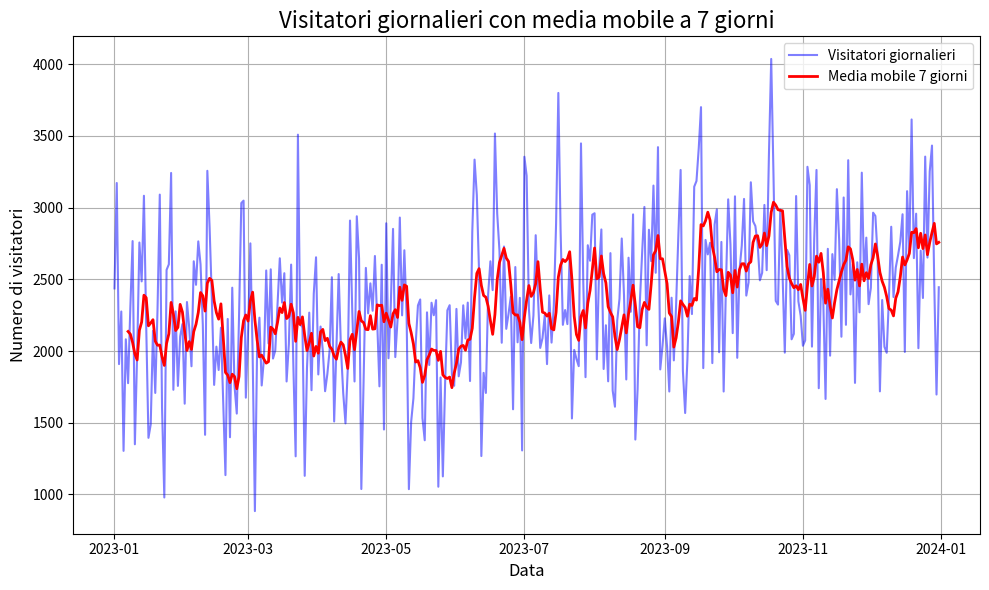
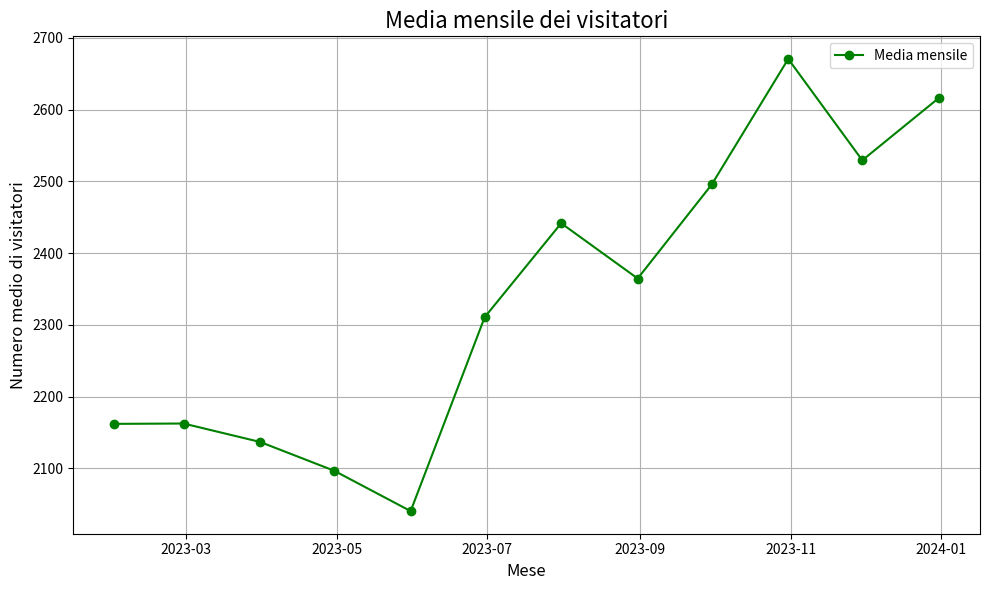

Write the Python code that produced these figures, in order.
import numpy as np
import pandas as pd
import matplotlib.pyplot as plt
import datetime

# Parametri della distribuzione
media = 2000          # media visitatori
dev_standard = 500     # deviazione standard 
tendenza = 2           # pendenza del trend lineare
distribuzione = {}

inizio = datetime.date(2023, 1, 1)
# Creazione della distribuzione normale
data = []
for n in range(365):
    giorno_corrente = inizio + datetime.timedelta(days=n)
    trend_lineare = n * tendenza  # Creazione di un trend lineare
    vis_randomici = np.random.normal(loc=media, scale=dev_standard)
    vis_intero = int(round(vis_randomici))
    distribuzione = {"giorno": giorno_corrente, "visitatori": vis_intero + trend_lineare}
    data.append(distribuzione)

# Creare un DataFrame con i dati generati
df = pd.DataFrame(data)

# Assicurarsi che la colonna 'giorno' sia di tipo datetime
df['giorno'] = pd.to_datetime(df['giorno'])

# Calcolare la media mobile a 7 giorni
df['media_mobile'] = df['visitatori'].rolling(window=7).mean()

# Creare il grafico a linee dei visitatori giornalieri e della media mobile
plt.figure(figsize=(10, 6))
plt.plot(df['giorno'], df['visitatori'], label='Visitatori giornalieri', color='b', alpha=0.5)
plt.plot(df['giorno'], df['media_mobile'], label='Media mobile 7 giorni', color='r', linewidth=2)
plt.title('Visitatori giornalieri con media mobile a 7 giorni', fontsize=16)
plt.xlabel('Data', fontsize=12)
plt.ylabel('Numero di visitatori', fontsize=12)
plt.grid(True)
plt.legend()
plt.tight_layout()
plt.show()

# Calcolare la media mensile dei visitatori
df_mensile = df.resample('ME', on='giorno').mean()

# Creare un grafico della media mensile dei visitatori
plt.figure(figsize=(10, 6))  # Imposta le dimensioni della figura
plt.plot(df_mensile.index, df_mensile['visitatori'], marker='o', color='g', label='Media mensile')

# Aggiungere etichette e titolo
plt.title('Media mensile dei visitatori', fontsize=16)
plt.xlabel('Mese', fontsize=12)
plt.ylabel('Numero medio di visitatori', fontsize=12)

# Abilitare la griglia e la legenda
plt.grid(True)
plt.legend()

# Mostrare il grafico della media mensile
plt.tight_layout()
plt.show()